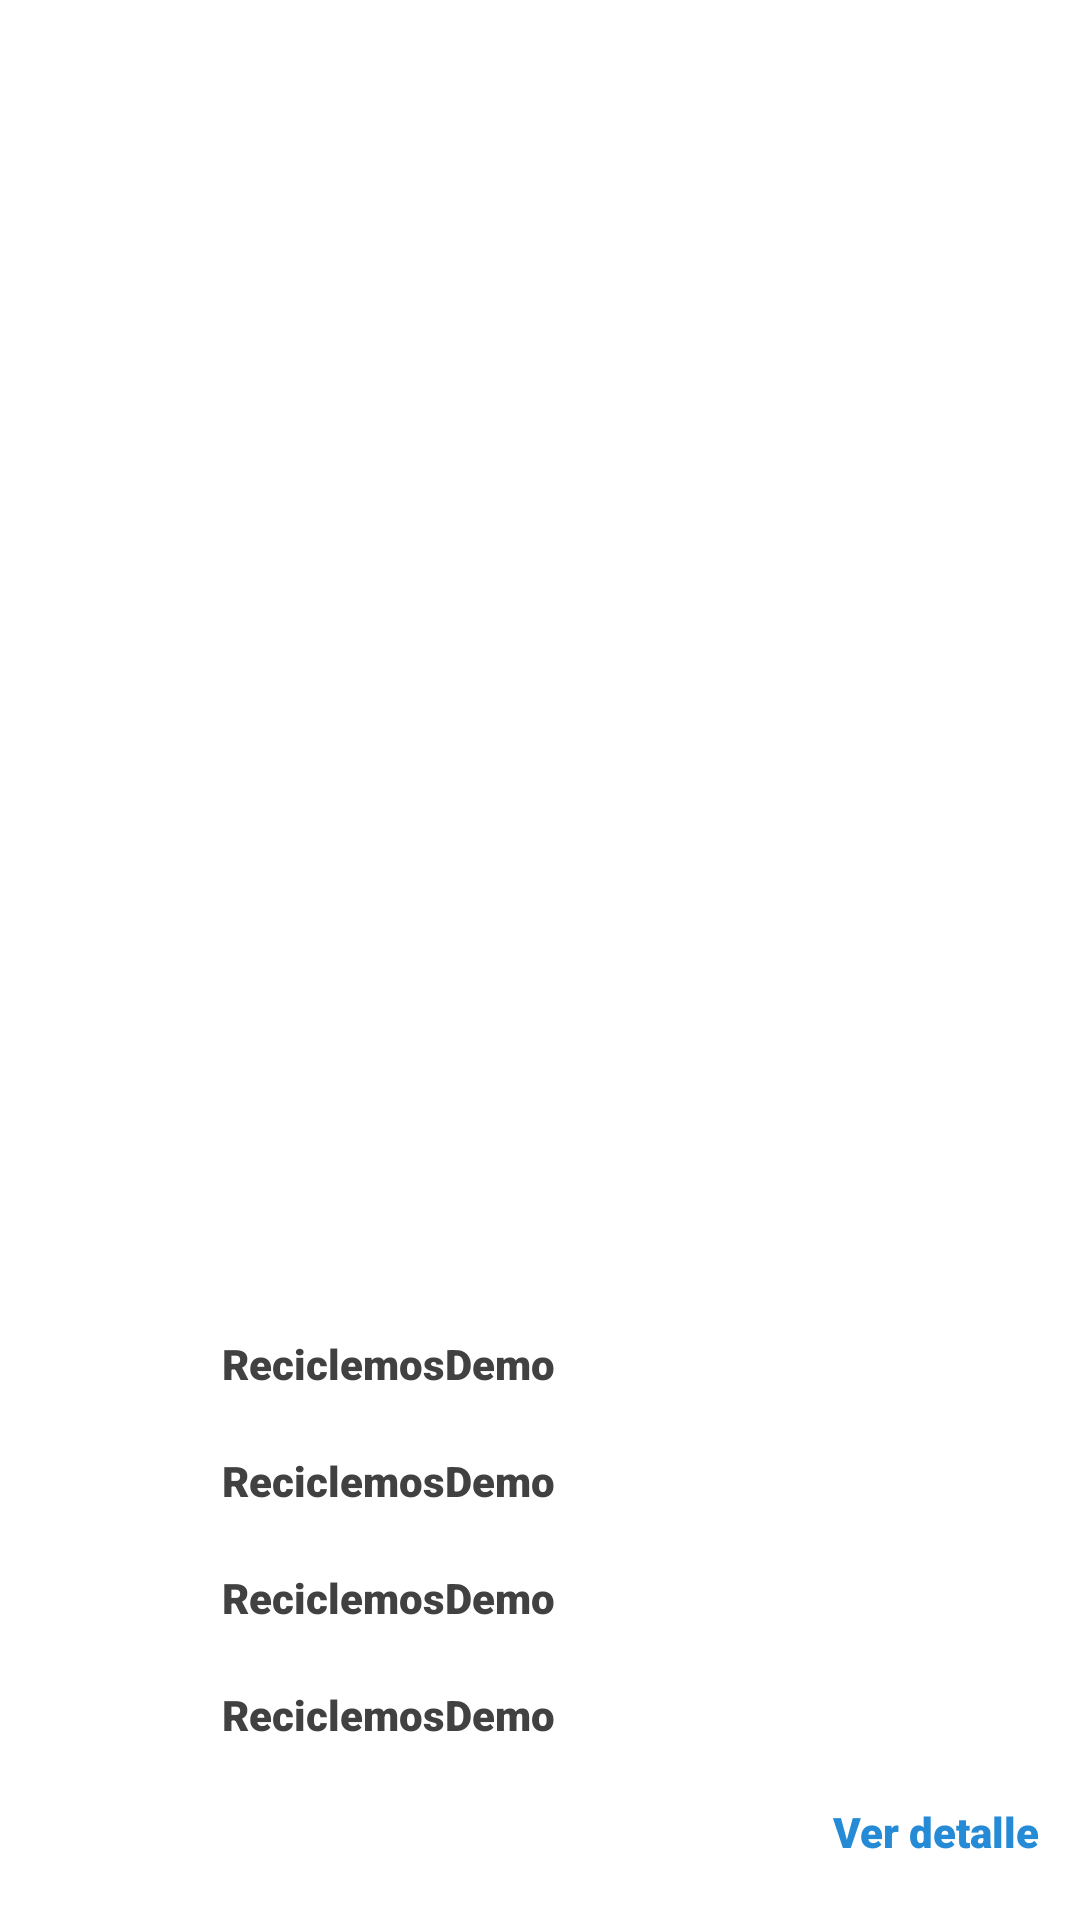

The Android layout XML behind this screen, and the referenced resources:
<!-- AndroidManifest.xml: application theme AppTheme -->
<!-- res/layout/bolsalist.xml -->
<?xml version="1.0" encoding="utf-8"?>
<androidx.constraintlayout.widget.ConstraintLayout xmlns:android="http://schemas.android.com/apk/res/android"
    xmlns:app="http://schemas.android.com/apk/res-auto"
    xmlns:tools="http://schemas.android.com/tools"
    android:layout_width="match_parent"
    android:layout_height="wrap_content"
    android:layout_marginTop="10dp"
    android:layout_marginRight="10dp">



    <RelativeLayout
        android:background="@drawable/card_bag"
        android:layout_width="0dp"
        android:layout_height="wrap_content"
        android:layout_marginStart="24dp"
        android:layout_marginLeft="24dp"
        app:layout_constraintBottom_toBottomOf="parent"
        app:layout_constraintEnd_toEndOf="parent"
        app:layout_constraintStart_toStartOf="parent"
        android:id="@+id/item_LastBolsa"
            android:paddingBottom="20dp"

        >


    <TextView
        android:layout_marginTop="20dp"
        android:layout_marginLeft="50dp"
        android:id="@+id/txtBolsa"
        android:layout_width="wrap_content"
        android:layout_height="wrap_content"
        android:fontFamily="sans-serif-black"
        android:text="@string/app_name"
        android:textColor="#414142"
         />


    <TextView
        android:id="@+id/txtCreadoFecha"
        android:layout_width="wrap_content"
        android:layout_height="wrap_content"
        android:layout_marginTop="20dp"
        android:fontFamily="sans-serif-black"
        android:layout_alignStart="@+id/txtBolsa"
        android:layout_alignLeft="@+id/txtBolsa"
        android:text="@string/app_name"
        android:layout_below="@+id/txtBolsa"
        android:textColor="#414142" />
    <TextView
        android:id="@+id/txtRecoojoFecha"

        android:layout_width="wrap_content"
        android:layout_height="wrap_content"
        android:layout_alignStart="@+id/txtBolsa"
        android:layout_marginTop="20dp"
        android:layout_alignLeft="@+id/txtBolsa"
        android:fontFamily="sans-serif-black"
        android:text="@string/app_name"
        android:layout_below="@+id/txtCreadoFecha"
        android:textColor="#414142" />
        <TextView
            android:id="@+id/txtObservaciones"

            android:layout_width="wrap_content"
            android:layout_height="wrap_content"
            android:layout_alignStart="@+id/txtBolsa"
            android:layout_marginTop="20dp"
            android:layout_alignLeft="@+id/txtBolsa"
            android:fontFamily="sans-serif-black"
            android:text="@string/app_name"
            android:layout_below="@+id/txtRecoojoFecha"
            android:textColor="#414142" />

        <TextView
            android:id="@+id/txtViewDetail"

            android:layout_width="wrap_content"
            android:layout_height="wrap_content"
            android:layout_below="@+id/txtObservaciones"
            android:layout_alignParentEnd="true"
            android:layout_marginEnd="10dp"
            android:layout_marginTop="20dp"
            android:fontFamily="sans-serif-black"
            android:text="Ver detalle "
            android:textColor="#258bd6" />

    </RelativeLayout>

    <ImageView
        android:id="@+id/imageBolsaIcon"
        android:layout_width="36dp"
        android:layout_height="36dp"
        android:layout_marginTop="10dp"
        android:layout_alignParentStart="true"
        android:layout_alignParentTop="true"
        android:background="@drawable/bolsaicon"
        app:layout_constraintEnd_toStartOf="@+id/item_LastBolsa"
        app:layout_constraintStart_toStartOf="@+id/item_LastBolsa"
        app:layout_constraintTop_toTopOf="@+id/item_LastBolsa"
       />


</androidx.constraintlayout.widget.ConstraintLayout>
<!-- resources referenced by this layout -->
<resources>
  <string name="app_name">ReciclemosDemo</string>
  <style name="AppTheme" parent="Theme.MaterialComponents.Light.DarkActionBar">
          
          <item name="colorPrimary">@color/colorPrimary</item>
          <item name="colorPrimaryDark">@color/colorPrimary</item>
          <item name="colorAccent">@color/colorAccent</item>
      </style>
  <color name="colorPrimary">#204A47</color>
  <color name="colorAccent">#03DAC5</color>
</resources>
